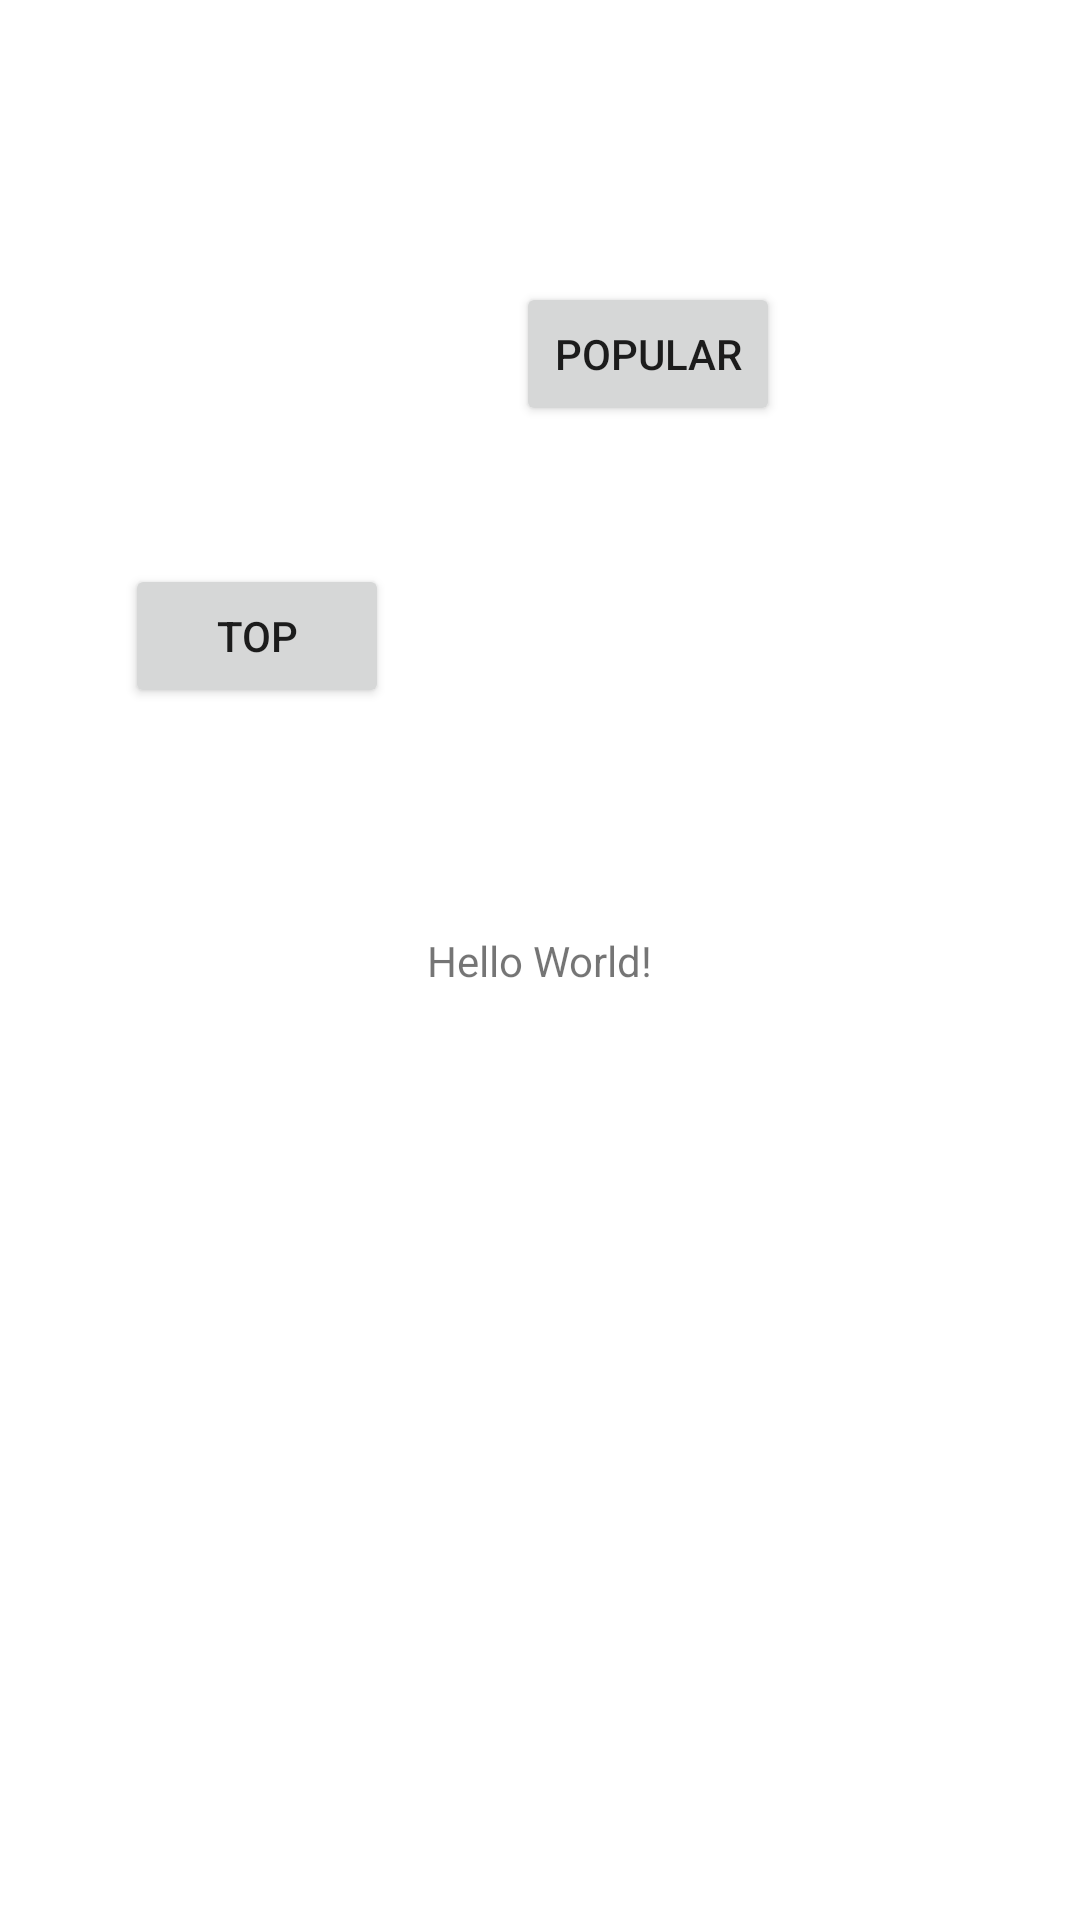

Layout XML and referenced resources for this Android screen:
<!-- AndroidManifest.xml: application theme Theme.MVVMMovieApplication -->
<!-- res/layout/activity_main.xml -->
<?xml version="1.0" encoding="utf-8"?>
<androidx.constraintlayout.widget.ConstraintLayout xmlns:android="http://schemas.android.com/apk/res/android"
    xmlns:app="http://schemas.android.com/apk/res-auto"
    xmlns:tools="http://schemas.android.com/tools"
    android:layout_width="match_parent"
    android:layout_height="match_parent"
    tools:context=".View.Ui.MainActivity">

    <TextView
        android:layout_width="wrap_content"
        android:layout_height="wrap_content"
        android:text="Hello World!"
        app:layout_constraintBottom_toBottomOf="parent"
        app:layout_constraintLeft_toLeftOf="parent"
        app:layout_constraintRight_toRightOf="parent"
        app:layout_constraintTop_toTopOf="parent" />

    <Button
        android:id="@+id/topRat"
        android:layout_width="wrap_content"
        android:layout_height="wrap_content"
        android:layout_marginTop="188dp"
        android:text="Top"
        android:onClick="goToTopRat"
        app:layout_constraintEnd_toStartOf="@+id/popular"
        app:layout_constraintHorizontal_bias="0.495"
        app:layout_constraintStart_toStartOf="parent"
        app:layout_constraintTop_toTopOf="parent" />

    <Button
        android:id="@+id/popular"
        android:layout_width="wrap_content"
        android:layout_height="wrap_content"
        android:layout_marginEnd="100dp"
        android:text="Popular"
        android:onClick="goToTopPopular"
        app:layout_constraintBottom_toBottomOf="@+id/topRat"
        app:layout_constraintEnd_toEndOf="parent"
        app:layout_constraintTop_toTopOf="parent" />

</androidx.constraintlayout.widget.ConstraintLayout>
<!-- resources referenced by this layout -->
<resources>
  <style name="Theme.MVVMMovieApplication" parent="Theme.MaterialComponents.DayNight.DarkActionBar">
          
          <item name="colorPrimary">@color/purple_500</item>
          <item name="colorPrimaryVariant">@color/purple_700</item>
          <item name="colorOnPrimary">@color/white</item>
          
          <item name="colorSecondary">@color/teal_200</item>
          <item name="colorSecondaryVariant">@color/teal_700</item>
          <item name="colorOnSecondary">@color/black</item>
          
          <item name="android:statusBarColor" tools:targetApi="l">?attr/colorPrimaryVariant</item>
          
      </style>
  <!-- not gathered from this repository: default colours our renderer supplied (Android Studio template values) -->
  <color name="purple_500">#FF6200EE</color>
  <color name="purple_700">#FF3700B3</color>
  <color name="teal_200">#FF03DAC5</color>
  <color name="teal_700">#FF018786</color>
  <color name="black">#FF000000</color>
  <color name="white">#FFFFFFFF</color>
</resources>
